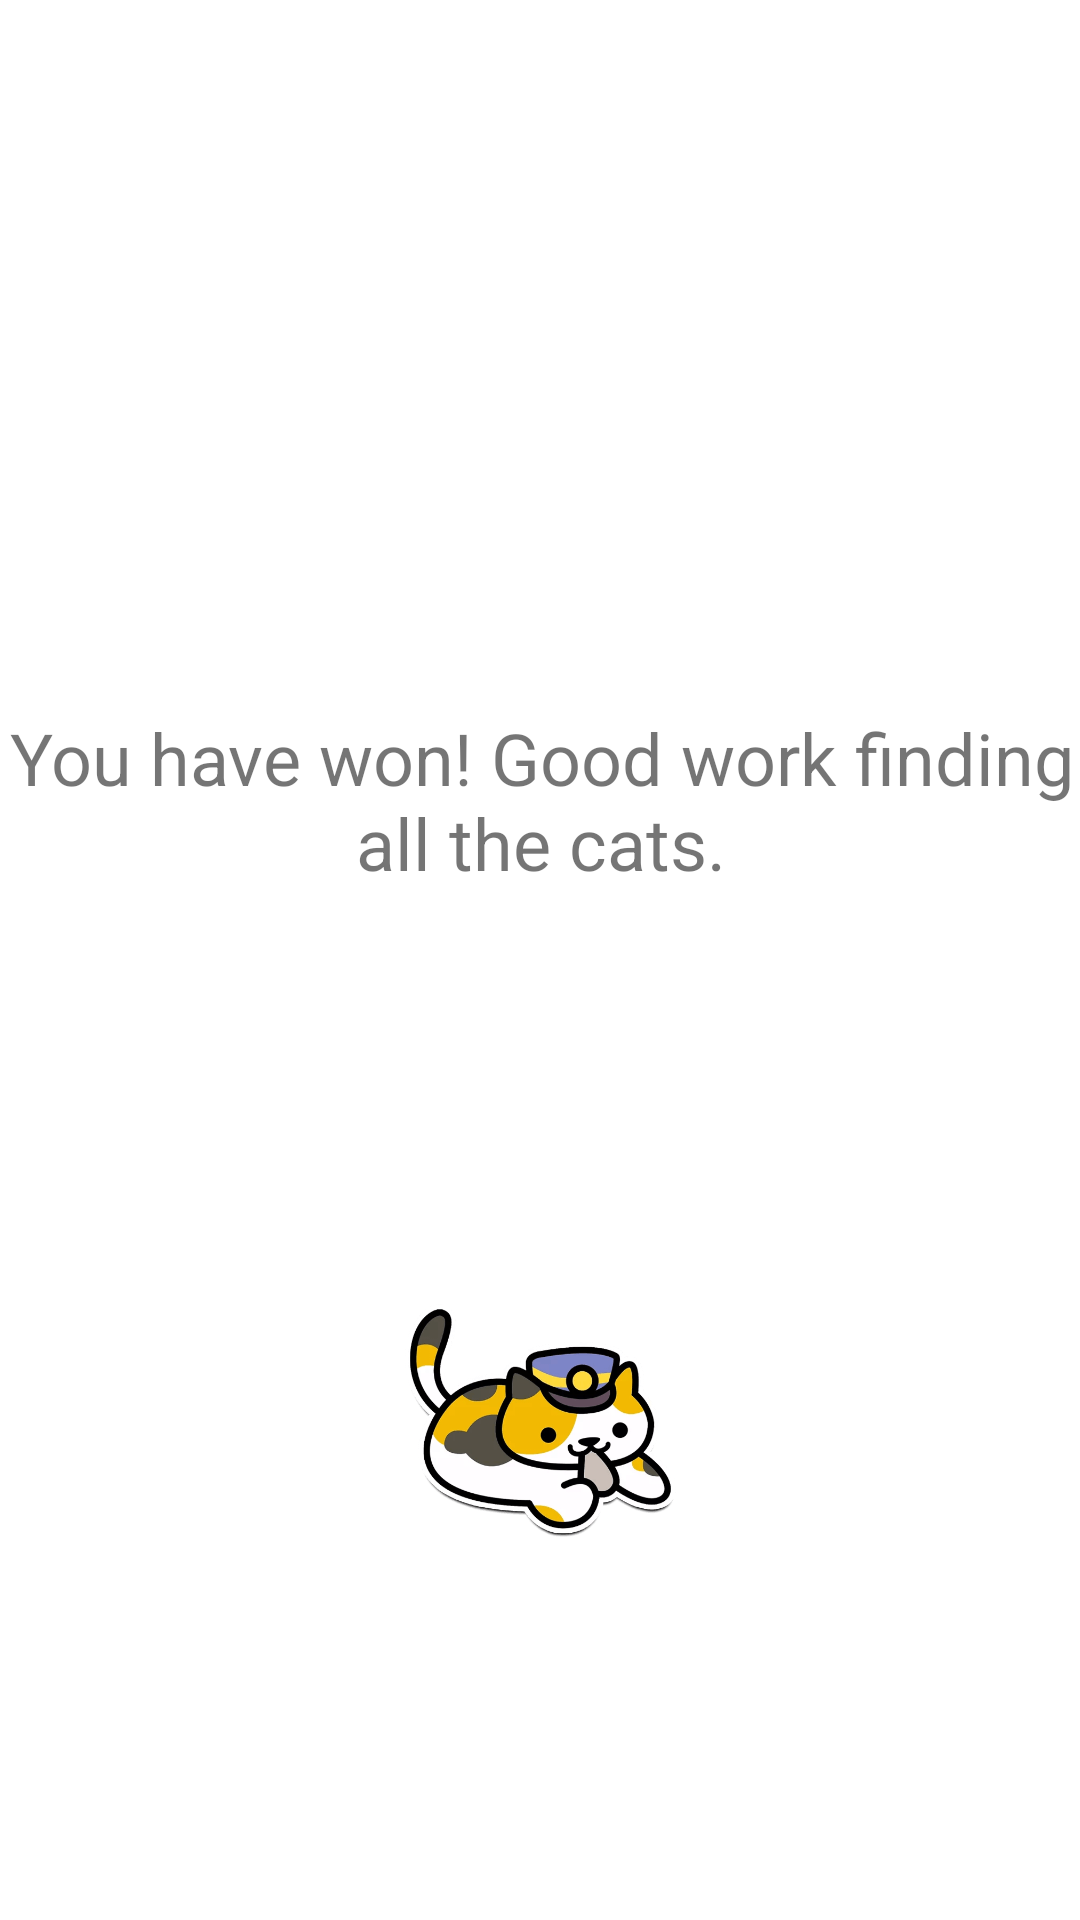

Here is an Android app screen rendered from its layout file. Give the layout XML and the strings, colors and styles it references.
<!-- AndroidManifest.xml: application theme Theme.Assignment3 -->
<!-- res/layout/congrat_layout.xml -->
<?xml version="1.0" encoding="utf-8"?>
<androidx.constraintlayout.widget.ConstraintLayout xmlns:android="http://schemas.android.com/apk/res/android"
    xmlns:app="http://schemas.android.com/apk/res-auto"
    xmlns:tools="http://schemas.android.com/tools"
    android:layout_width="match_parent"
    android:layout_height="match_parent">

    <ImageView
        android:id="@+id/congratsCat"
        android:layout_width="91dp"
        android:layout_height="96dp"
        app:layout_constraintBottom_toBottomOf="parent"
        app:layout_constraintEnd_toEndOf="parent"
        app:layout_constraintStart_toStartOf="parent"
        app:layout_constraintTop_toBottomOf="@+id/congratsText"
        app:srcCompat="@drawable/police_cat" />

    <TextView
        android:id="@+id/congratsText"
        android:layout_width="380dp"
        android:layout_height="73dp"
        android:text="@string/you_have_won_good_work_finding_all_the_cats"
        android:textAlignment="center"
        android:textSize="24sp"
        app:layout_constraintBottom_toBottomOf="parent"
        app:layout_constraintEnd_toEndOf="parent"
        app:layout_constraintStart_toStartOf="parent"
        app:layout_constraintTop_toTopOf="parent"
        app:layout_constraintVertical_bias="0.417" />
</androidx.constraintlayout.widget.ConstraintLayout>
<!-- resources referenced by this layout -->
<resources>
  <!-- drawable police_cat: png bitmap (drawable, 38776 bytes) -->
  <string name="you_have_won_good_work_finding_all_the_cats">You have won! Good work finding all the cats.</string>
  <style name="Theme.Assignment3" parent="Theme.MaterialComponents.DayNight.NoActionBar">
          
          <item name="colorPrimary">@color/purple_500</item>
          <item name="colorPrimaryVariant">@color/purple_700</item>
          <item name="colorOnPrimary">@color/white</item>
          
          <item name="colorSecondary">@color/teal_200</item>
          <item name="colorSecondaryVariant">@color/teal_700</item>
          <item name="colorOnSecondary">@color/black</item>
          
          <item name="android:statusBarColor" tools:targetApi="l">?attr/colorPrimaryVariant</item>
          
      </style>
  <color name="purple_500">#FF6200EE</color>
  <color name="purple_700">#FF3700B3</color>
  <color name="white">#FFFFFFFF</color>
  <color name="teal_200">#FF03DAC5</color>
  <color name="teal_700">#FF018786</color>
  <color name="black">#FF000000</color>
</resources>
